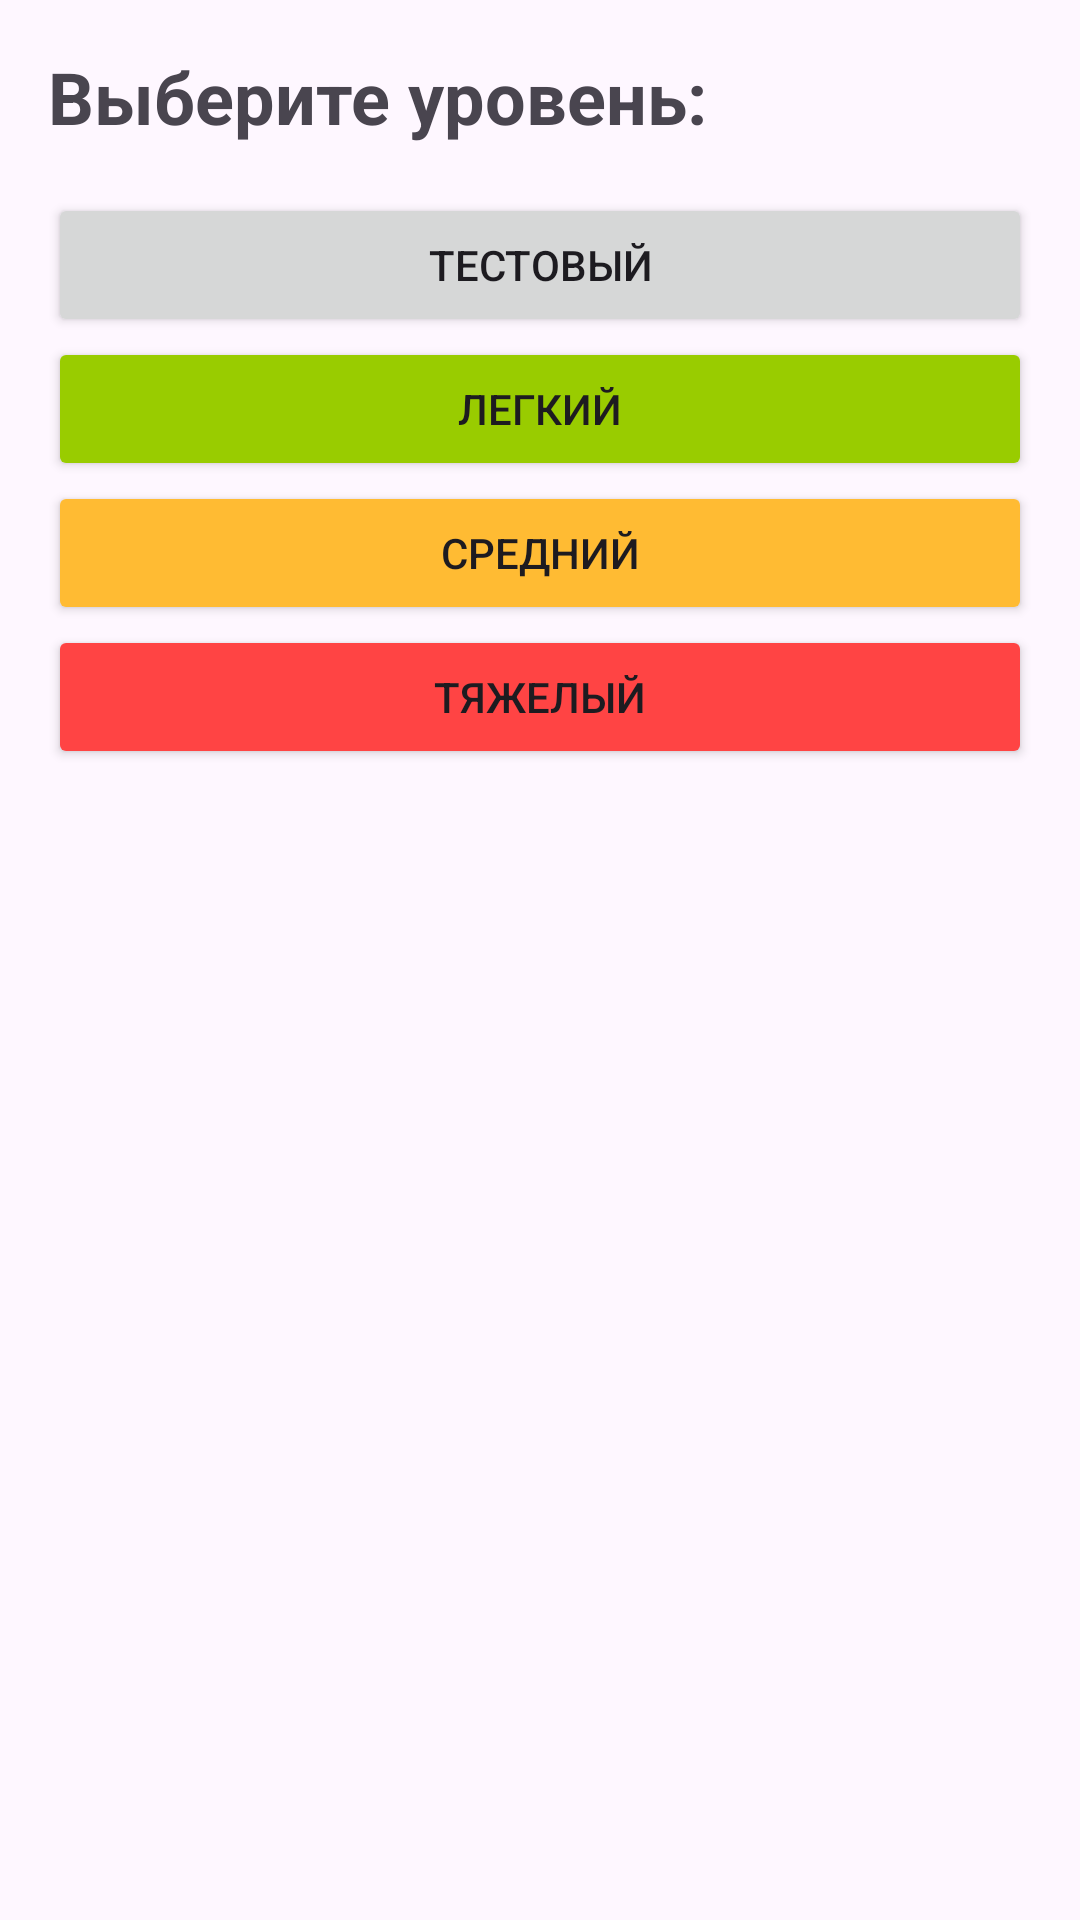

Produce the Android XML layout that renders to this screen, including the resource entries it uses.
<!-- AndroidManifest.xml: application theme Theme.EDUCATIONNUMBERCOMPOSITION -->
<!-- res/layout/fragment_choose_level.xml -->
<?xml version="1.0" encoding="utf-8"?>
<LinearLayout xmlns:android="http://schemas.android.com/apk/res/android"
    android:layout_width="match_parent"
    android:layout_height="match_parent"
    android:orientation="vertical">

    <TextView
        android:id="@+id/textView"
        android:layout_width="wrap_content"
        android:layout_height="wrap_content"
        android:layout_margin="16dp"
        android:text="@string/choose_level_title"
        android:textSize="24sp"
        android:textStyle="bold" />

    <Button
        android:id="@+id/buttonLevelTest"
        android:layout_width="match_parent"
        android:layout_height="wrap_content"
        android:layout_marginStart="16dp"
        android:layout_marginEnd="16dp"
        android:text="@string/test_level" />

    <Button
        android:id="@+id/buttonLevelEasy"
        android:layout_width="match_parent"
        android:layout_height="wrap_content"
        android:layout_marginStart="16dp"
        android:layout_marginEnd="16dp"
        android:backgroundTint="@android:color/holo_green_light"
        android:text="@string/easy_level" />

    <Button
        android:id="@+id/buttonLevelNormal"
        android:layout_width="match_parent"
        android:layout_height="wrap_content"
        android:layout_marginStart="16dp"
        android:layout_marginEnd="16dp"
        android:backgroundTint="@android:color/holo_orange_light"
        android:text="@string/normal_level" />

    <Button
        android:id="@+id/buttonLevelHard"
        android:layout_width="match_parent"
        android:layout_height="wrap_content"
        android:layout_marginStart="16dp"
        android:layout_marginEnd="16dp"
        android:backgroundTint="@android:color/holo_red_light"
        android:text="@string/hard_level" />
</LinearLayout>
<!-- resources referenced by this layout -->
<resources>
  <string name="choose_level_title">Выберите уровень:</string>
  <string name="easy_level">Легкий</string>
  <string name="hard_level">Тяжелый</string>
  <string name="normal_level">Средний</string>
  <string name="test_level">Тестовый</string>
  <style name="Theme.EDUCATIONNUMBERCOMPOSITION" parent="Base.Theme.EDUCATIONNUMBERCOMPOSITION" />
  <style name="Base.Theme.EDUCATIONNUMBERCOMPOSITION" parent="Theme.Material3.DayNight.NoActionBar">
          
          
      </style>
</resources>
